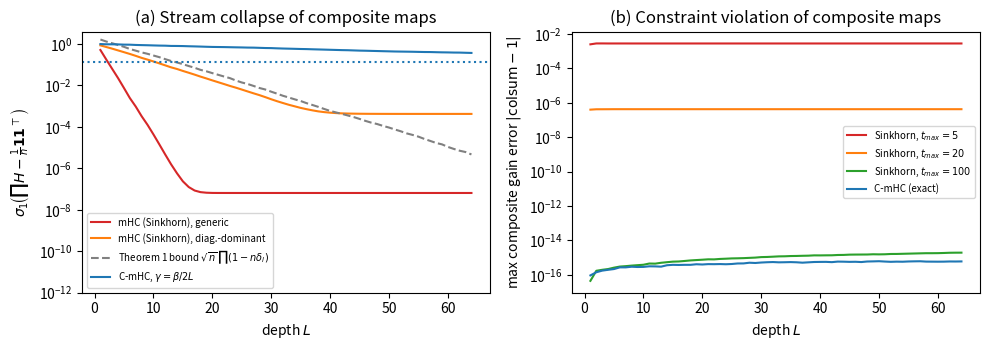

Python code for this plot: (Note: this script raises an exception after producing the figure.)
import numpy as np
import matplotlib
matplotlib.use("Agg")
import matplotlib.pyplot as plt
import json

rng = np.random.default_rng(0)
n = 4

def sinkhorn(M_logits, t=20):
    M = np.exp(M_logits)
    for _ in range(t):
        M = M / M.sum(axis=0, keepdims=True)  # col normalize
        M = M / M.sum(axis=1, keepdims=True)  # row normalize (last -> rows exact)
    return M

def perm_pow(n):
    P = np.roll(np.eye(n), 1, axis=1)  # cyclic shift
    return [np.linalg.matrix_power(P, k) for k in range(n)]

PP = perm_pow(n)

def circulant(c):
    return sum(ck * Pk for ck, Pk in zip(c, PP))

def softmax(z):
    z = z - z.max()
    e = np.exp(z)
    return e / e.sum()

# ---------------- Experiment 1: stream collapse of DS products ----------------
L = 64
trials = 32
sigma2_ds, bound_ds = [], []
sigma2_dom = []
for tr in range(trials):
    # generic Sinkhorn-projected matrices (moderate logits)
    Hs = [sinkhorn(rng.normal(0, 1.0, (n, n))) for _ in range(L)]
    # diagonally-dominant ones (like learned mHC maps, Fig.8 of the paper)
    Hd = [sinkhorn(rng.normal(0, 0.5, (n, n)) + 3.0 * np.eye(n)) for _ in range(L)]
    P = np.eye(n); Q = np.eye(n)
    s2, s2d, bnd = [], [], []
    b = 1.0
    for l in range(L):
        P = Hs[l] @ P
        Q = Hd[l] @ Q
        s2.append(np.linalg.svd(P - np.ones((n, n)) / n, compute_uv=False)[0])
        s2d.append(np.linalg.svd(Q - np.ones((n, n)) / n, compute_uv=False)[0])
        b *= (1 - n * Hs[l].min())
        bnd.append(np.sqrt(n) * b)
    sigma2_ds.append(s2); sigma2_dom.append(s2d); bound_ds.append(bnd)
sigma2_ds = np.mean(sigma2_ds, axis=0)
sigma2_dom = np.mean(sigma2_dom, axis=0)
bound_ds = np.mean(bound_ds, axis=0)

# leaky circulant with gamma = beta/(2L), beta = 2
beta = 2.0
gamma = beta / (2 * L)
smin_circ, s2_circ = [], []
C = np.eye(n)
for l in range(L):
    c = (1 - gamma) * np.eye(n)[0] + gamma * softmax(rng.normal(0, 1, n))
    C = circulant(c) @ C
    sv = np.linalg.svd(C, compute_uv=False)
    smin_circ.append(sv[-1])
    s2_circ.append(np.linalg.svd(C - np.ones((n, n)) / n, compute_uv=False)[0])
floor = np.exp(-beta)

fig, ax = plt.subplots(1, 2, figsize=(10, 3.6))
xs = np.arange(1, L + 1)
ax[0].semilogy(xs, sigma2_ds, label=r"mHC (Sinkhorn), generic", color="tab:red")
ax[0].semilogy(xs, sigma2_dom, label=r"mHC (Sinkhorn), diag.-dominant", color="tab:orange")
ax[0].semilogy(xs, bound_ds, "--", label=r"Theorem 1 bound $\sqrt{n}\,\prod(1-n\delta_l)$", color="gray")
ax[0].semilogy(xs, s2_circ, label=r"C-mHC, $\gamma=\beta/2L$", color="tab:blue")
ax[0].axhline(floor, ls=":", color="tab:blue")
ax[0].set_xlabel("depth $L$"); ax[0].set_ylabel(r"$\sigma_1\!\left(\prod H - \frac{1}{n}\mathbf{1}\mathbf{1}^\top\right)$")
ax[0].set_title("(a) Stream collapse of composite maps")
ax[0].legend(fontsize=7); ax[0].set_ylim(1e-12, 4)

ax[1].semilogy(xs, [np.nan]*L)  # placeholder replaced below
plt.tight_layout()

# ---------------- Experiment 2: finite-Sinkhorn composite gain error ----------------
dev_composite = {t: [] for t in (5, 20, 100)}
dev_circ = []
for tr in range(trials):
    logits = [rng.normal(0, 1.0, (n, n)) for _ in range(L)]
    for t in dev_composite:
        P = np.eye(n)
        devs = []
        for l in range(L):
            P = sinkhorn(logits[l], t=t) @ P
            devs.append(np.abs(P.sum(axis=0) - 1).max())  # backward (column) gain error
        dev_composite[t].append(devs)
    P = np.eye(n); devs = []
    for l in range(L):
        c = softmax(rng.normal(0, 1, n))
        P = circulant(c) @ P
        devs.append(max(np.abs(P.sum(axis=0) - 1).max(), np.abs(P.sum(axis=1) - 1).max()))
    dev_circ.append(devs)

ax[1].cla()
for t, col in zip((5, 20, 100), ("tab:red", "tab:orange", "tab:green")):
    ax[1].semilogy(xs, np.maximum(np.mean(dev_composite[t], axis=0), 1e-18), label=f"Sinkhorn, $t_{{max}}={t}$", color=col)
ax[1].semilogy(xs, np.maximum(np.mean(dev_circ, axis=0), 1e-18), label="C-mHC (exact)", color="tab:blue")
ax[1].set_xlabel("depth $L$"); ax[1].set_ylabel("max composite gain error $|{\\rm colsum}-1|$")
ax[1].set_title("(b) Constraint violation of composite maps")
ax[1].legend(fontsize=7)
plt.tight_layout()
plt.savefig("/home/claude/mhc_paper/fig_theory.png", dpi=180)

res = {
    "sigma2_ds_L64": float(sigma2_ds[-1]),
    "sigma2_dom_L64": float(sigma2_dom[-1]),
    "s2_circ_L64": float(s2_circ[-1]),
    "smin_circ_L64": float(smin_circ[-1]),
    "floor_exp_minus_beta": float(floor),
    "dev_sinkhorn20_L64": float(np.mean(dev_composite[20], axis=0)[-1]),
    "dev_circ_L64": float(np.mean(dev_circ, axis=0)[-1]),
    "sigma2_ds_L16": float(sigma2_ds[15]),
    "sigma2_dom_L16": float(sigma2_dom[15]),
}
print(json.dumps(res, indent=1))
